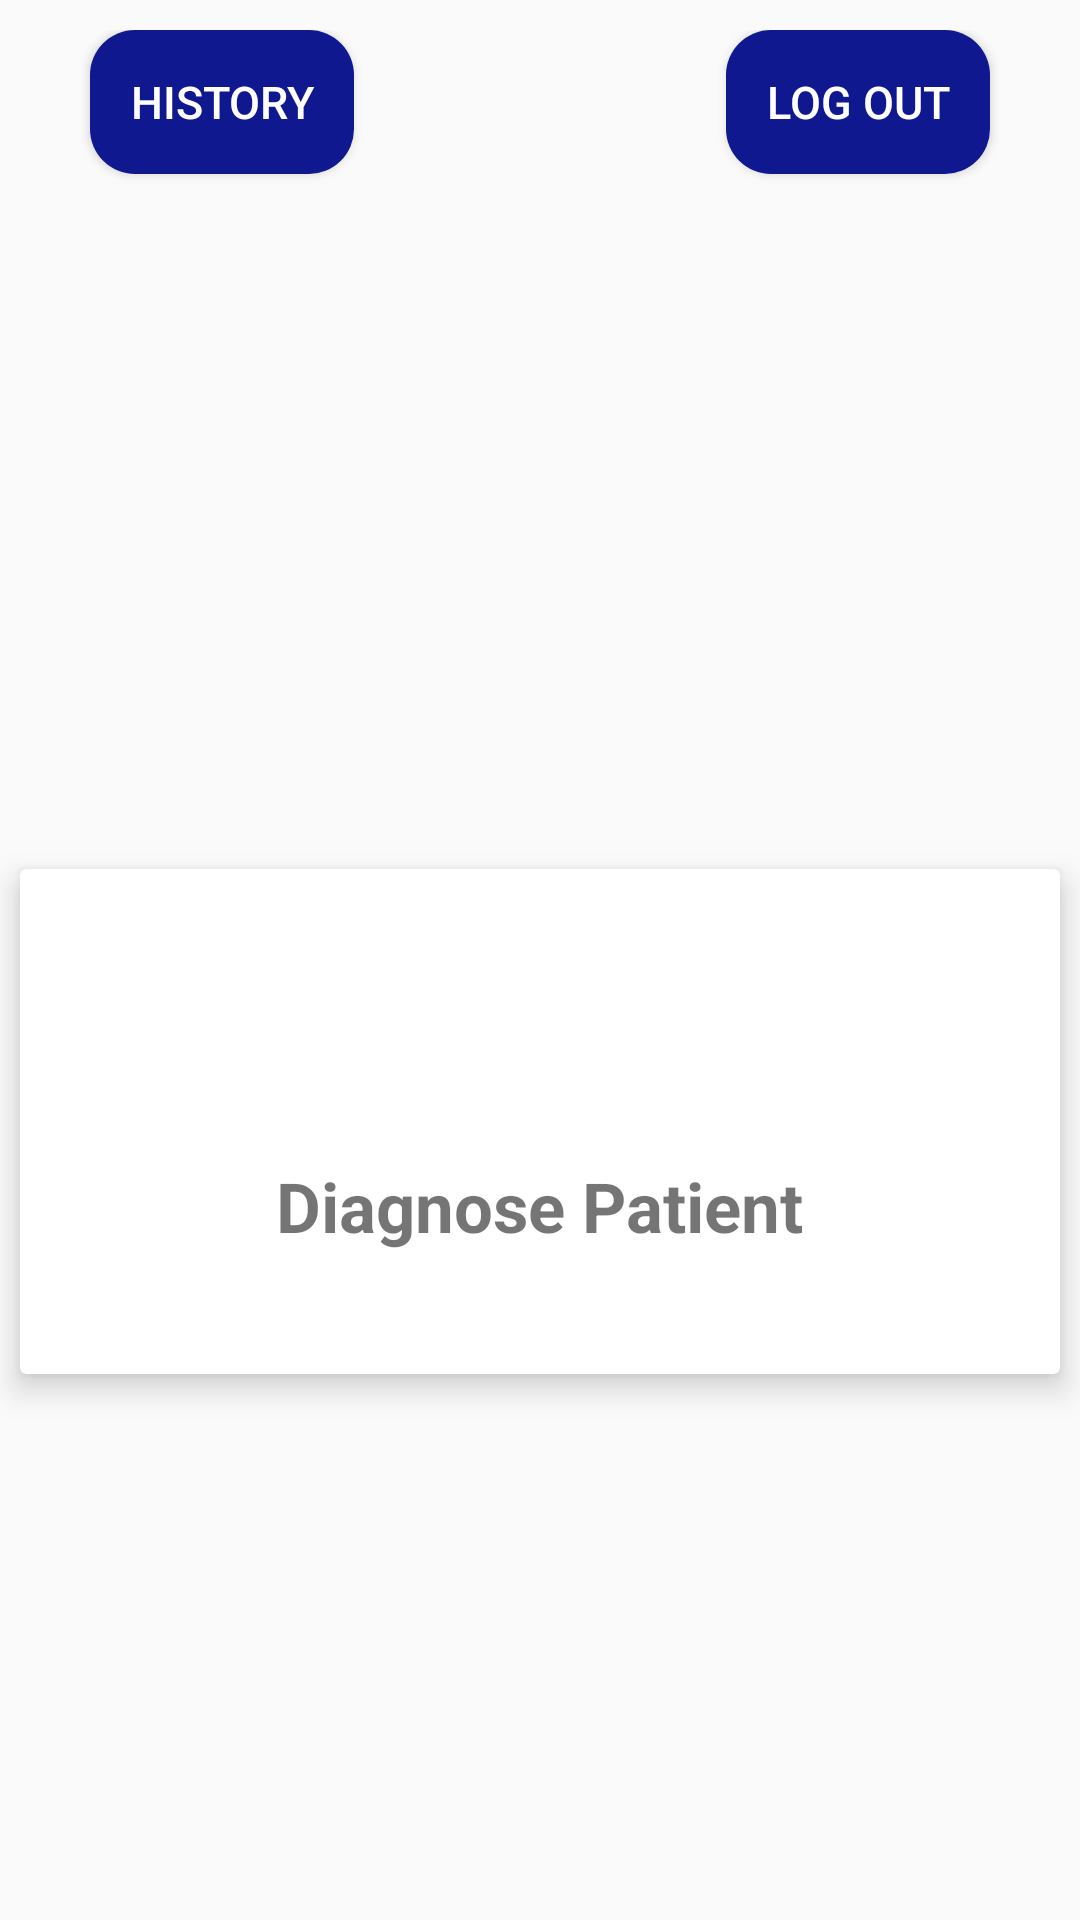

This screen was rendered from an Android layout file. Write that file and the resources it references.
<!-- AndroidManifest.xml: application theme AppTheme -->
<!-- res/layout/activity_physicianhomepage.xml -->
<?xml version="1.0" encoding="utf-8"?>

<LinearLayout xmlns:android="http://schemas.android.com/apk/res/android"
    xmlns:app="http://schemas.android.com/apk/res-auto"
    xmlns:tools="http://schemas.android.com/tools"
    android:layout_width="match_parent"
    android:layout_height="match_parent"
    android:orientation="vertical"
    tools:context=".physicianhomepage">

    <LinearLayout
        android:layout_width="match_parent"
        android:layout_height="wrap_content"
        android:layout_margin="10dp"
        android:orientation="horizontal">

        <Button
            android:id="@+id/history"
            android:layout_width="wrap_content"
            android:layout_height="wrap_content"
            android:layout_margin="20dp"
            android:layout_gravity="start"
            android:layout_marginTop="10dp"
            android:layout_marginBottom="50dp"
            android:background="@drawable/pred_btn"
            android:text="@string/history"
            android:textColor="@android:color/white"
            android:textSize="15sp" />

        <Space android:layout_width="match_parent"
            android:layout_height="wrap_content"
            android:layout_weight="1"/>

        <Button
            android:id="@+id/logout"
            android:layout_width="wrap_content"
            android:layout_height="wrap_content"
            android:layout_margin="20dp"
            android:layout_gravity="end"
            android:layout_marginTop="1dp"
            android:layout_marginBottom="50dp"
            android:background="@drawable/pred_btn"
            android:text="@string/log_out"
            android:textColor="@android:color/white"
            android:textSize="15sp" />
    </LinearLayout>

    <LinearLayout
        android:layout_width="match_parent"
        android:layout_height="match_parent"
        android:orientation="vertical"
        android:gravity="center"
        android:id="@+id/newLay"
        android:visibility="visible">

        <android.support.v7.widget.CardView
            android:layout_width="match_parent"
            android:layout_height="wrap_content"
            app:cardUseCompatPadding="true"
            app:cardElevation="6dp"
            android:id="@+id/diagnosepatient"
            >

            <RelativeLayout
                android:layout_width="match_parent"
                android:layout_height="wrap_content"
                android:gravity="center"
                >

                <ImageView
                    android:id="@+id/buttonPane3"
                    android:layout_width="80dp"
                    android:layout_height="80dp"
                    android:src="@drawable/cameraicon"
                    android:layout_marginLeft="50dp"
                    android:layout_marginTop="7dp"/>

                <TextView
                    android:layout_width="wrap_content"
                    android:layout_height="wrap_content"
                    android:text="Diagnose Patient"
                    android:layout_marginTop="10dp"
                    android:textStyle="bold"
                    android:textSize="23.0sp"
                    android:id="@+id/buttonPane4"
                    android:layout_below="@+id/buttonPane3"/>

                <TextView
                    android:layout_width="wrap_content"
                    android:layout_height="wrap_content"
                    android:text=""
                    android:layout_marginTop="10dp"
                    android:textStyle="bold"
                    android:textSize="23.0sp"
                    android:layout_below="@+id/buttonPane4"/>
            </RelativeLayout>
        </android.support.v7.widget.CardView>

    </LinearLayout>
</LinearLayout>
<!-- resources referenced by this layout -->
<resources>
  <!-- drawable pred_btn (drawable) -->
  <?xml version="1.0" encoding="utf-8"?>
  
  <selector xmlns:android="http://schemas.android.com/apk/res/android">
      <item>
          <shape android:shape="rectangle">
  
              <corners android:radius="15dp" />
  
              <solid android:color="#10188f"/>
          </shape>
      </item>
  </selector>
  <string name="history">History</string>
  <string name="log_out">Log Out</string>
  <style name="AppTheme" parent="Theme.AppCompat.Light.DarkActionBar">
          
          <item name="colorPrimary">@color/colorPrimary</item>
          <item name="colorPrimaryDark">@color/colorPrimaryDark</item>
          <item name="colorAccent">@color/colorAccent</item>
      </style>
  <color name="colorPrimary">#000000</color>
  <color name="colorPrimaryDark">#000000</color>
  <color name="colorAccent">#f1f5f8</color>
</resources>
